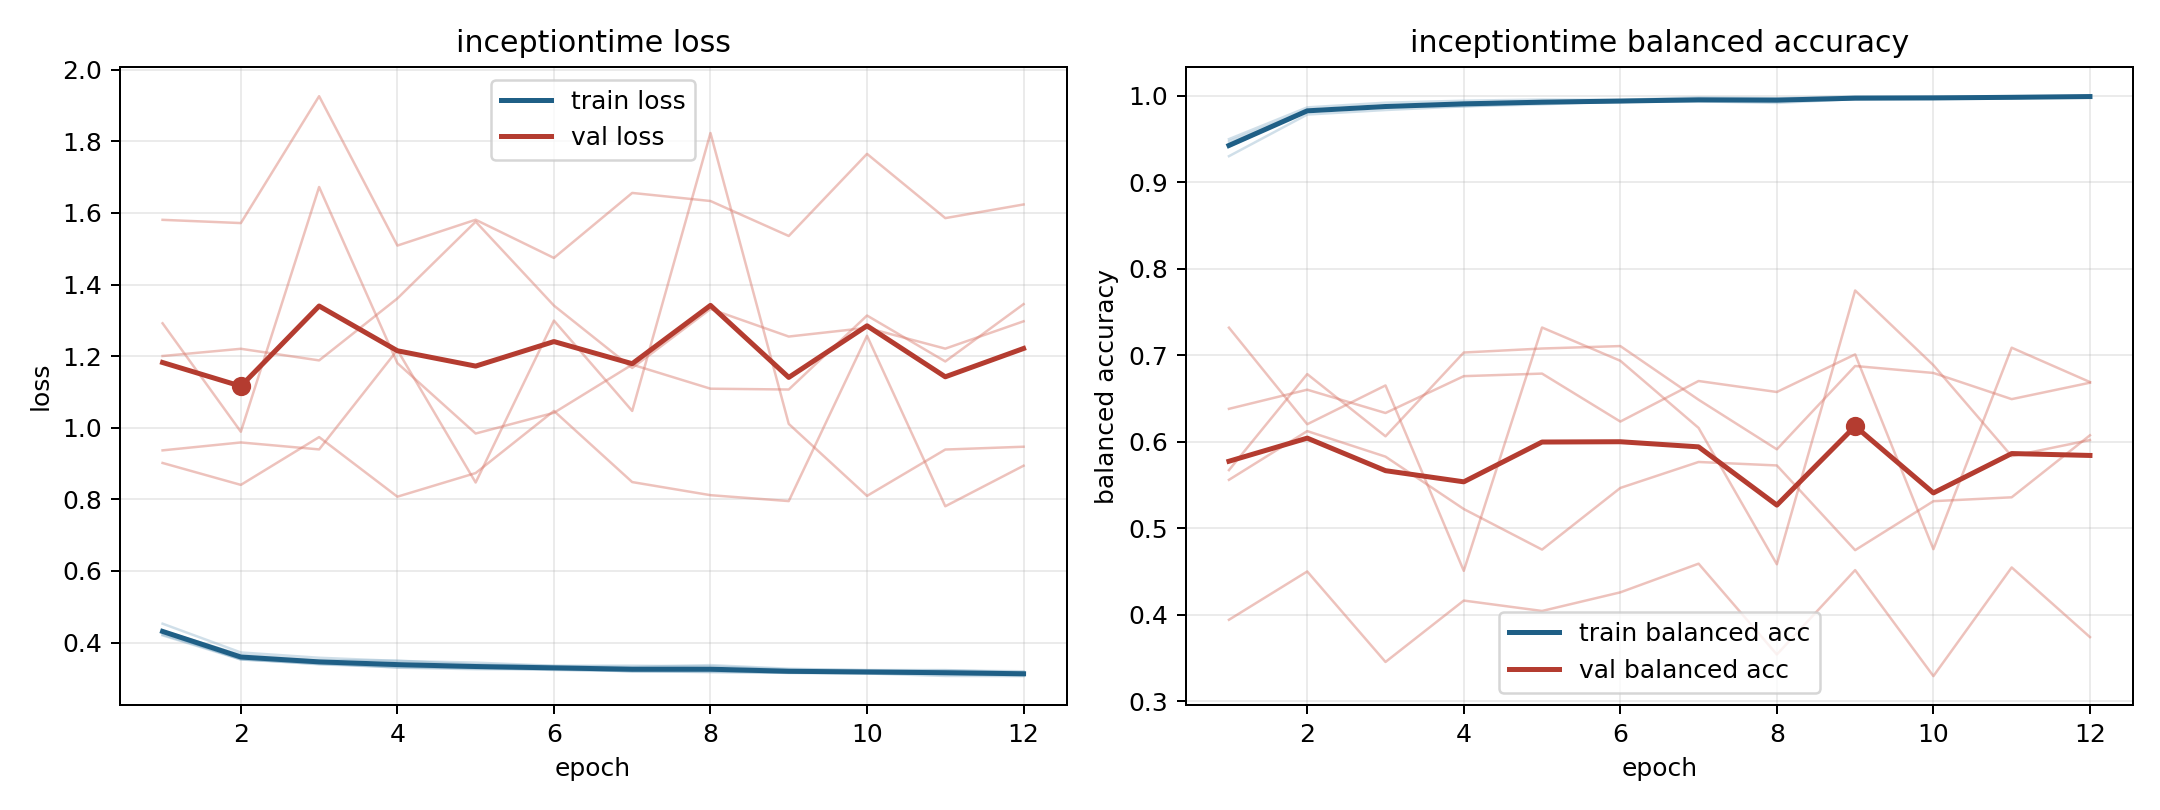

The file beside this chart, header and first rows:
model, fold, epoch, train_loss, train_balanced_accuracy, val_loss, val_balanced_accuracy
inceptiontime, 1, 1, 0.4223, 0.947, 1.292, 0.5671
inceptiontime, 1, 2, 0.3546, 0.9833, 0.9888, 0.6781
inceptiontime, 1, 3, 0.3394, 0.9882, 1.672, 0.6062
inceptiontime, 1, 4, 0.3312, 0.9912, 1.18, 0.703
inceptiontime, 1, 5, 0.3298, 0.9916, 0.9839, 0.7076
inceptiontime, 1, 6, 0.3235, 0.9945, 1.042, 0.7105
inceptiontime, 1, 7, 0.3209, 0.9956, 1.176, 0.6484
inceptiontime, 1, 8, 0.3173, 0.9963, 1.109, 0.5911
inceptiontime, 1, 9, 0.3166, 0.9969, 1.107, 0.6874
inceptiontime, 1, 10, 0.3152, 0.9962, 1.313, 0.6794
inceptiontime, 1, 11, 0.311, 0.9981, 1.185, 0.6491
inceptiontime, 1, 12, 0.3088, 0.9988, 1.345, 0.6681
inceptiontime, 2, 1, 0.4202, 0.9497, 1.581, 0.3941
inceptiontime, 2, 2, 0.3528, 0.9863, 1.572, 0.4499
inceptiontime, 2, 3, 0.3404, 0.9918, 1.926, 0.3453
inceptiontime, 2, 4, 0.3334, 0.9941, 1.509, 0.4163
inceptiontime, 2, 5, 0.3277, 0.9954, 1.581, 0.4043
inceptiontime, 2, 6, 0.3287, 0.995, 1.474, 0.4258
inceptiontime, 2, 7, 0.3195, 0.9979, 1.656, 0.4589
inceptiontime, 2, 8, 0.3217, 0.9969, 1.633, 0.354
inceptiontime, 2, 9, 0.3151, 0.999, 1.536, 0.4515
inceptiontime, 2, 10, 0.3142, 0.9992, 1.765, 0.329
inceptiontime, 2, 11, 0.316, 0.9986, 1.585, 0.4546
inceptiontime, 2, 12, 0.3126, 0.9991, 1.624, 0.3741
inceptiontime, 3, 1, 0.4528, 0.9299, 0.9016, 0.6379
inceptiontime, 3, 2, 0.3724, 0.9781, 0.8404, 0.66
inceptiontime, 3, 3, 0.3576, 0.9833, 0.9739, 0.6331
inceptiontime, 3, 4, 0.3488, 0.9875, 0.8075, 0.6757
inceptiontime, 3, 5, 0.3441, 0.9898, 0.8735, 0.6786
inceptiontime, 3, 6, 0.3352, 0.9934, 1.047, 0.6232
inceptiontime, 3, 7, 0.3355, 0.9935, 0.8483, 0.6701
inceptiontime, 3, 8, 0.3337, 0.9935, 0.8117, 0.6574
inceptiontime, 3, 9, 0.3245, 0.9966, 0.7952, 0.7008
inceptiontime, 3, 10, 0.3233, 0.9972, 1.257, 0.4757
inceptiontime, 3, 11, 0.3232, 0.9969, 0.7807, 0.7086
inceptiontime, 3, 12, 0.3168, 0.9993, 0.8939, 0.6689
inceptiontime, 4, 1, 0.4326, 0.9439, 1.2, 0.5558
inceptiontime, 4, 2, 0.3658, 0.9815, 1.221, 0.6122
inceptiontime, 4, 3, 0.3505, 0.987, 1.188, 0.5826
inceptiontime, 4, 4, 0.3494, 0.9877, 1.361, 0.5221
inceptiontime, 4, 5, 0.3386, 0.9914, 1.576, 0.4752
inceptiontime, 4, 6, 0.3347, 0.9927, 1.341, 0.5465
inceptiontime, 4, 7, 0.3319, 0.9934, 1.167, 0.5765
inceptiontime, 4, 8, 0.3371, 0.9915, 1.332, 0.5725
inceptiontime, 4, 9, 0.327, 0.9959, 1.255, 0.4746
inceptiontime, 4, 10, 0.3228, 0.9969, 1.279, 0.5312
inceptiontime, 4, 11, 0.3221, 0.9972, 1.221, 0.5357
inceptiontime, 4, 12, 0.3199, 0.9981, 1.297, 0.6073
inceptiontime, 5, 1, 0.4281, 0.9411, 0.9368, 0.7317
inceptiontime, 5, 2, 0.3528, 0.9826, 0.9589, 0.6201
inceptiontime, 5, 3, 0.3429, 0.9865, 0.9395, 0.665
inceptiontime, 5, 4, 0.3298, 0.9915, 1.217, 0.4506
inceptiontime, 5, 5, 0.3256, 0.9936, 0.8471, 0.7319
inceptiontime, 5, 6, 0.325, 0.9925, 1.299, 0.6935
inceptiontime, 5, 7, 0.3198, 0.9949, 1.047, 0.6158
inceptiontime, 5, 8, 0.3185, 0.9952, 1.823, 0.4583
inceptiontime, 5, 9, 0.316, 0.9964, 1.011, 0.7747
inceptiontime, 5, 10, 0.3138, 0.9967, 0.8097, 0.6884
inceptiontime, 5, 11, 0.3068, 0.9992, 0.9391, 0.5832
inceptiontime, 5, 12, 0.3064, 0.999, 0.947, 0.6018
